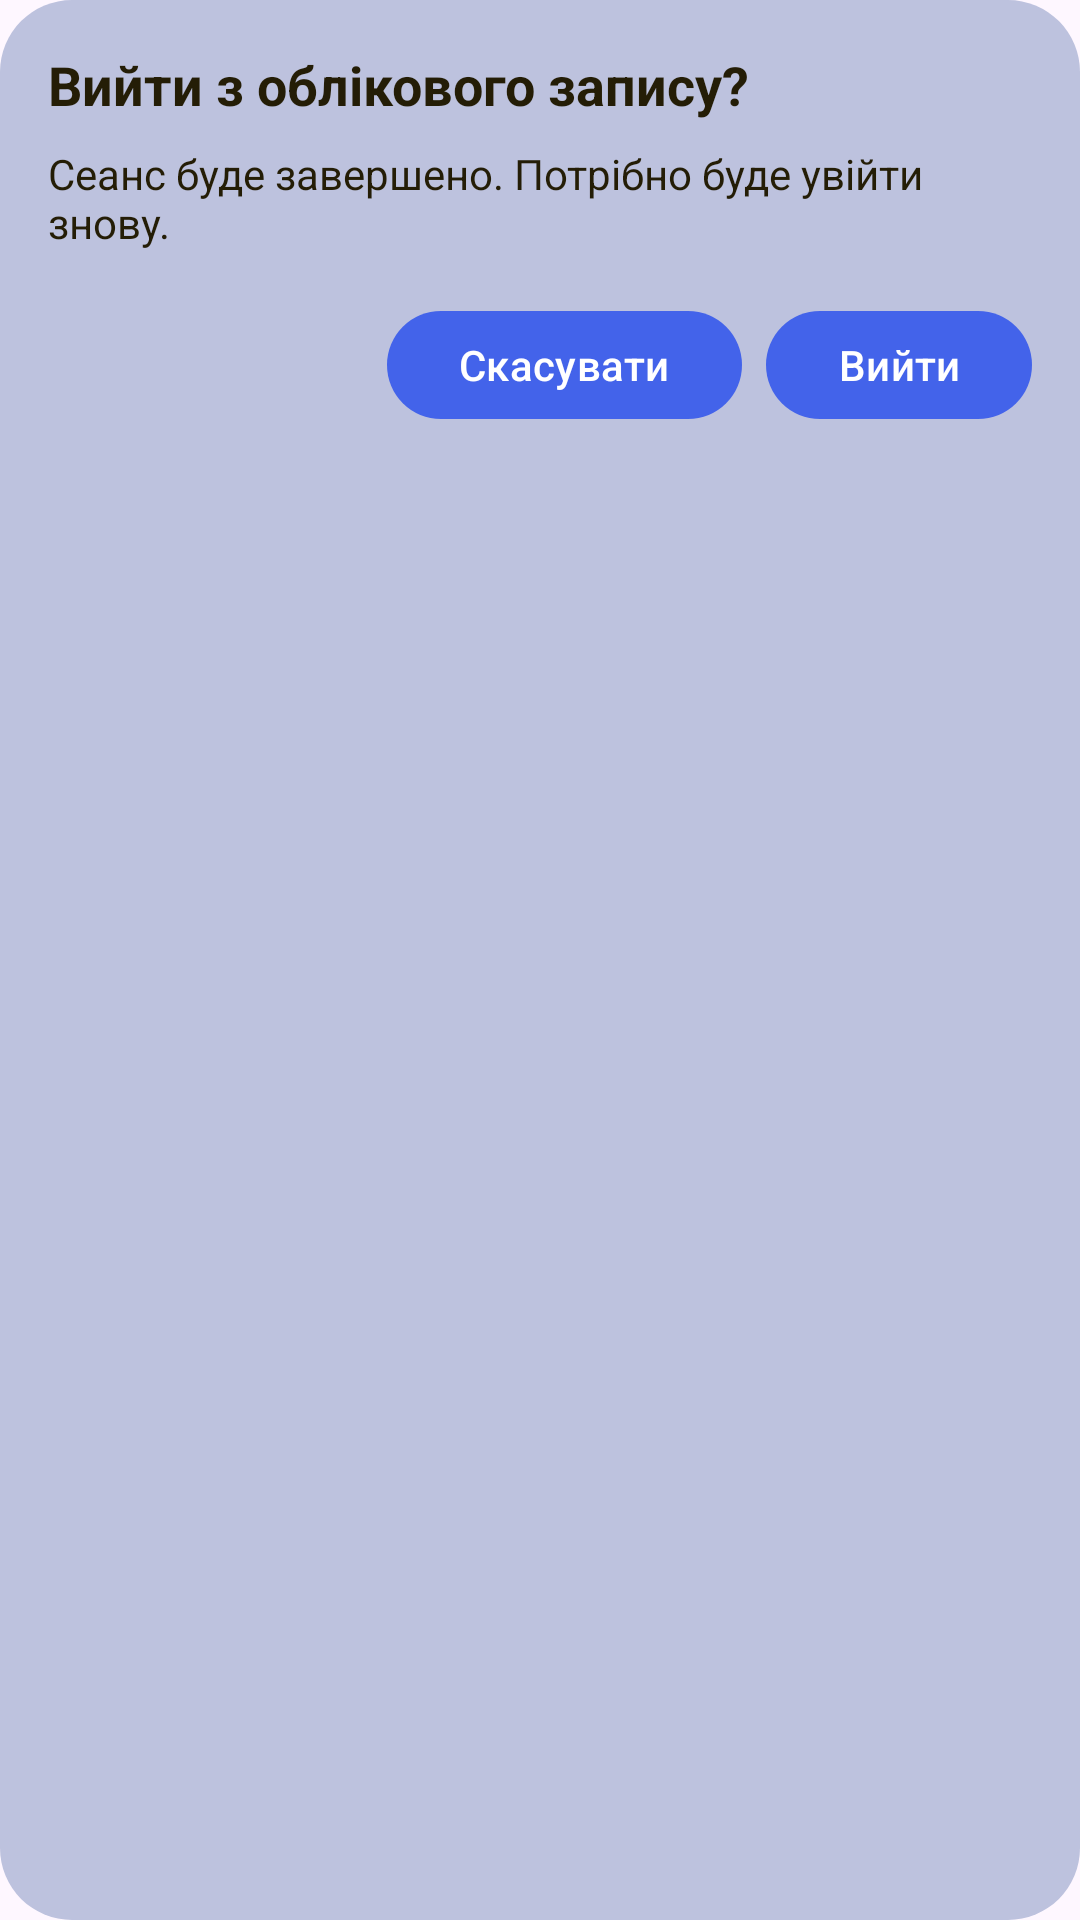

Produce the Android XML layout that renders to this screen, including the resource entries it uses.
<!-- AndroidManifest.xml: application theme Theme.SenseData -->
<!-- res/layout/dialog_logout.xml -->
<?xml version="1.0" encoding="utf-8"?>
<LinearLayout xmlns:android="http://schemas.android.com/apk/res/android"
    android:orientation="vertical"
    android:layout_width="wrap_content"
    android:layout_height="wrap_content"
    android:background="@drawable/bg_dialog_rounded"
    android:padding="16dp">

    <TextView
        android:id="@+id/tvLogoutTitle"
        android:layout_width="wrap_content"
        android:layout_height="wrap_content"
        android:text="@string/logout_title"
        android:textStyle="bold"
        android:textSize="18sp"
        android:textColor="@color/weather_card_text"/>

    <TextView
        android:id="@+id/tvLogoutMsg"
        android:layout_width="wrap_content"
        android:layout_height="wrap_content"
        android:text="@string/logout_message"
        android:layout_marginTop="8dp"
        android:textSize="14sp"
        android:textColor="@color/weather_card_text"/>

    <LinearLayout
        android:layout_width="match_parent"
        android:layout_height="wrap_content"
        android:orientation="horizontal"
        android:gravity="end"
        android:layout_marginTop="16dp">

        <com.google.android.material.button.MaterialButton
            android:id="@+id/btnCancel"
            style="@style/Widget.SenseData.Dialog.Filled"
            android:layout_width="wrap_content"
            android:layout_height="wrap_content"
            android:text="@string/cancel"
            android:textAllCaps="false"/>

        <com.google.android.material.button.MaterialButton
            android:id="@+id/btnConfirm"
            style="@style/Widget.SenseData.Dialog.Filled"
            android:layout_marginStart="8dp"
            android:layout_width="wrap_content"
            android:layout_height="wrap_content"
            android:text="@string/logout_action"
            android:textAllCaps="false"/>
    </LinearLayout>
</LinearLayout>
<!-- resources referenced by this layout -->
<resources>
  <color name="weather_card_text">#241d06</color>
  <!-- drawable bg_dialog_rounded (drawable) -->
  <?xml version="1.0" encoding="utf-8"?>
  <shape xmlns:android="http://schemas.android.com/apk/res/android"
      android:shape="rectangle">
      <solid android:color="@color/background_color" />
      <corners android:radius="24dp" />
      <padding
          android:left="16dp"
          android:top="16dp"
          android:right="16dp"
          android:bottom="16dp"/>
  </shape>
  <string name="cancel">Скасувати</string>
  <string name="logout_action">Вийти</string>
  <string name="logout_message">Сеанс буде завершено. Потрібно буде увійти знову.</string>
  <string name="logout_title">Вийти з облікового запису?</string>
  <style name="Widget.SenseData.Dialog.Filled" parent="Widget.Material3.Button">
          <item name="backgroundTint">@color/main_color</item>
          <item name="android:textColor">@android:color/white</item>
          <item name="android:minHeight">44dp</item>
      </style>
  <style name="Theme.SenseData" parent="Theme.Material3.DayNight.NoActionBar">
          
          <item name="android:statusBarColor">@android:color/transparent</item>
          <item name="android:navigationBarColor">@android:color/transparent</item>
  
          
          <item name="colorPrimary">@color/main_color</item>
          <item name="colorSurface">@color/bg_weather_card</item>
          <item name="colorOnSurface">@color/weather_card_text</item>
  
          
          <item name="materialAlertDialogTheme">@style/Overlay.SenseData.AlertDialog</item>
          <item name="sliderStyle">@style/Widget.SenseData.Slider</item>
      </style>
  <color name="background_color">#bdc2de</color>
  <color name="main_color">#4363ea</color>\
  <color name="bg_weather_card">#dbe2f9</color>
  <style name="Overlay.SenseData.AlertDialog" parent="ThemeOverlay.Material3.MaterialAlertDialog">
          <item name="android:windowBackground">@color/bg_weather_card</item>
          <item name="backgroundTint">@color/bg_weather_card</item>
          <item name="colorSurface">@color/bg_weather_card</item>
          <item name="colorOnSurface">@color/weather_card_text</item>
  
          
          <item name="backgroundInsetStart">0dp</item>
          <item name="backgroundInsetEnd">0dp</item>
          <item name="backgroundInsetTop">0dp</item>
          <item name="backgroundInsetBottom">0dp</item>
  
          <item name="shapeAppearanceMediumComponent">@style/Shape.SenseData</item>
          <item name="buttonBarPositiveButtonStyle">@style/Widget.SenseData.Dialog.Filled</item>
          <item name="buttonBarNegativeButtonStyle">@style/Widget.SenseData.Dialog.Filled</item>
      </style>
  <style name="Widget.SenseData.Slider" parent="Widget.Material3.Slider">
          <item name="thumbColor">@color/main_color</item>
          <item name="haloColor">@color/main_color</item>
          <item name="trackColorActive">@color/main_color</item>
          <item name="trackColorInactive">@color/main_color</item>
          <item name="tickVisible">false</item>
          <item name="trackHeight">6dp</item>
          <item name="thumbRadius">12dp</item>
      </style>
  <style name="Shape.SenseData">
          <item name="cornerFamily">rounded</item>
          <item name="cornerSize">20dp</item>
      </style>
</resources>
